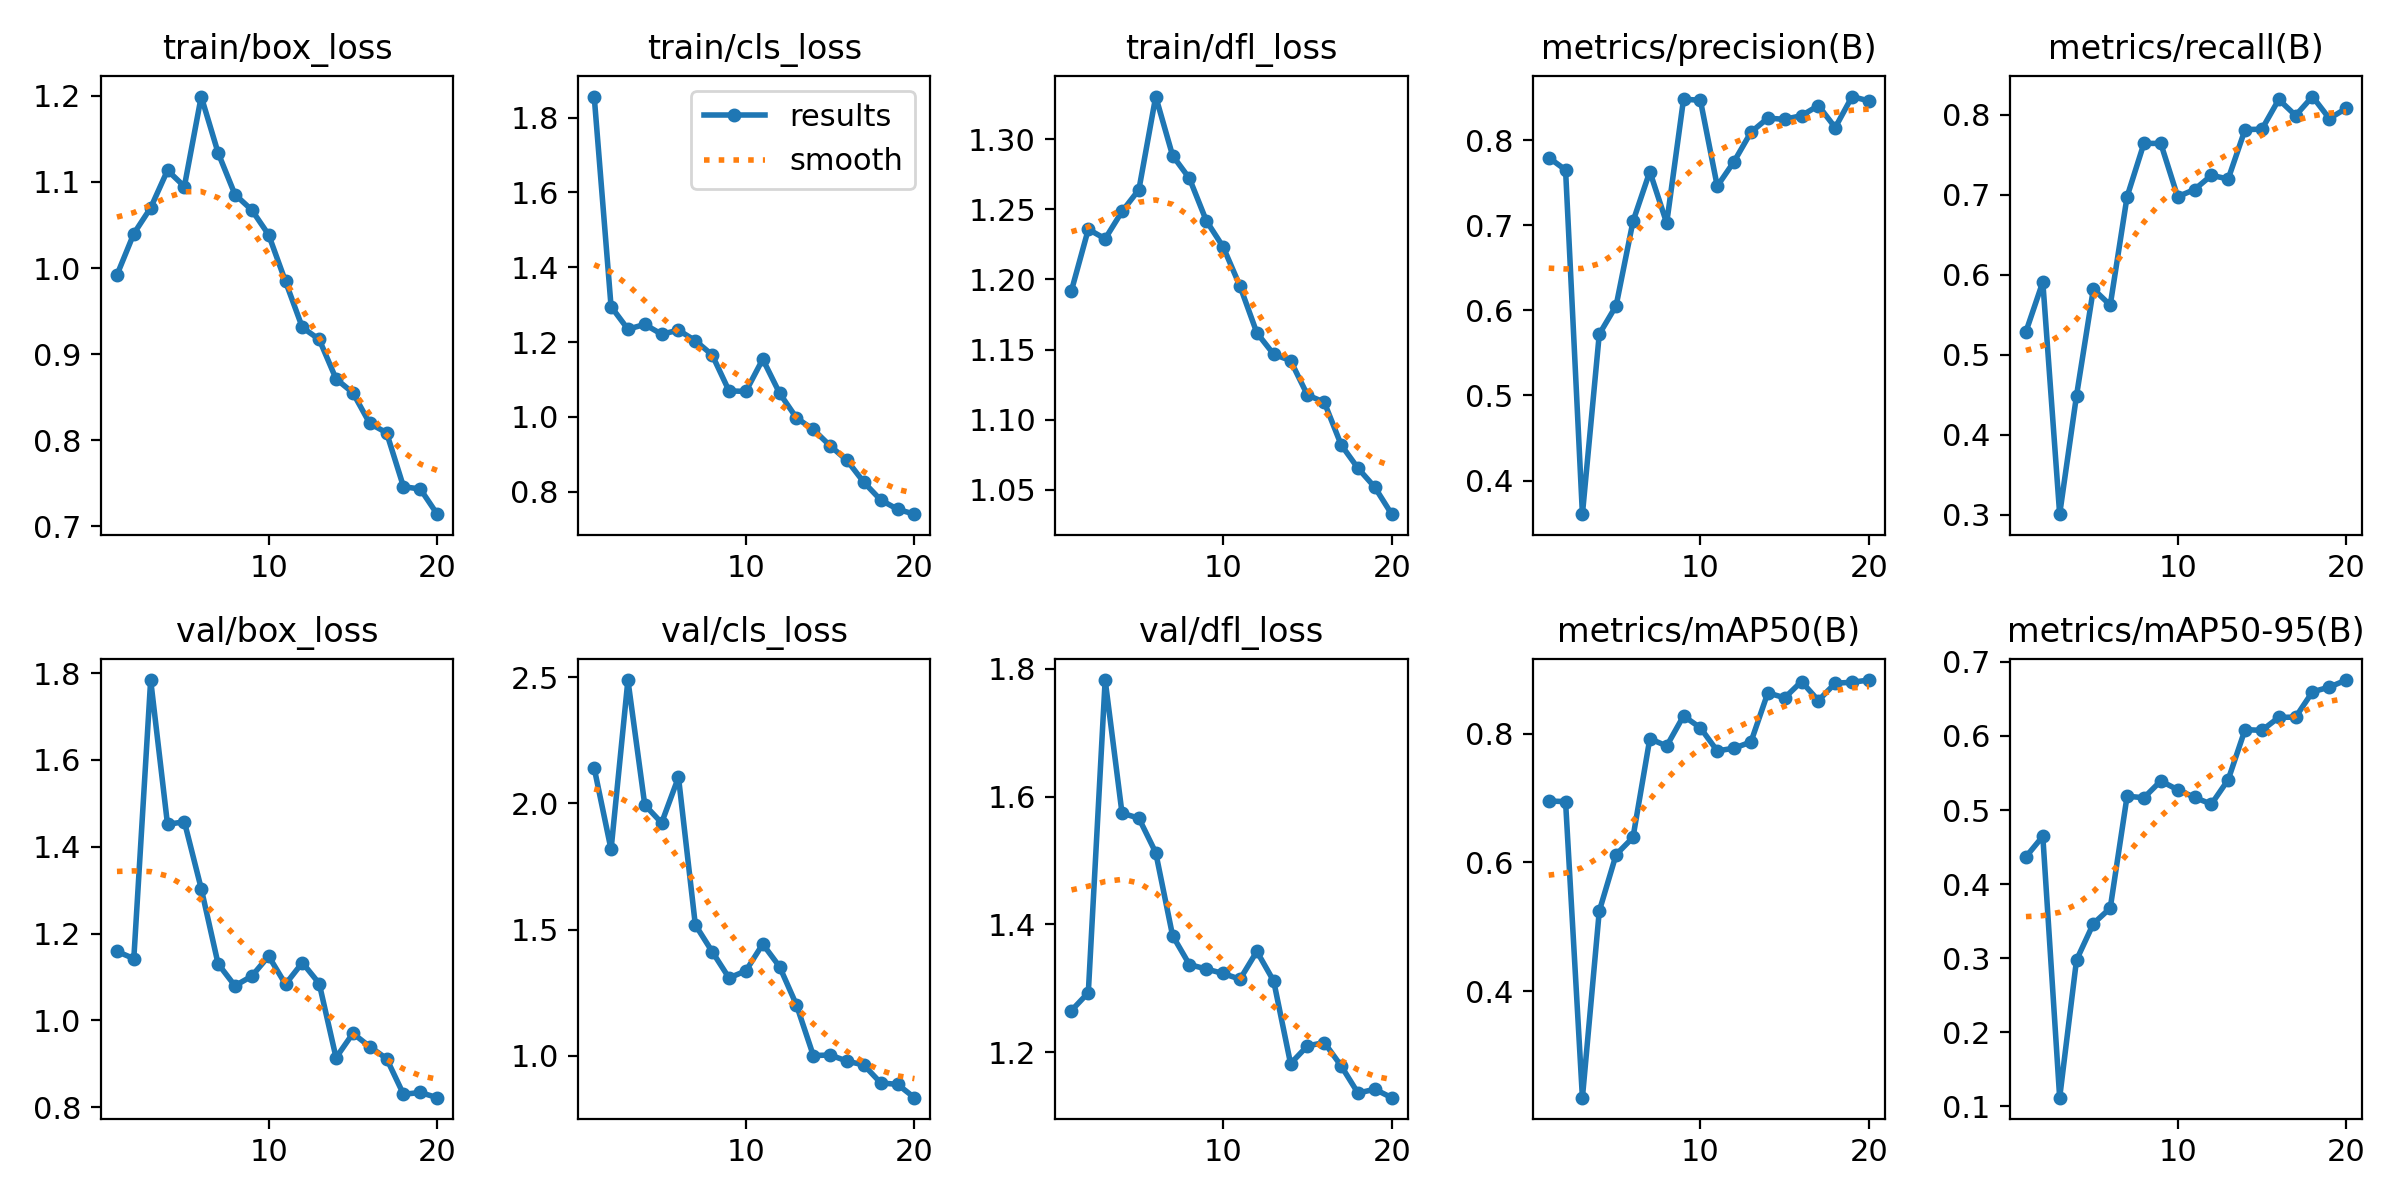

Data behind this chart, as committed beside it:
epoch, train/box_loss, train/cls_loss, train/dfl_loss, metrics/precision(B), metrics/recall(B), metrics/mAP50(B), metrics/mAP50-95(B), val/box_loss, val/cls_loss, val/dfl_loss, lr/pg0, lr/pg1, lr/pg2
1, 0.9919, 1.857, 1.192, 0.7799, 0.5289, 0.6955, 0.4368, 1.159, 2.14, 1.265, 0.0004, 0.0004, 0.0004
2, 1.04, 1.295, 1.236, 0.7653, 0.5911, 0.6946, 0.4645, 1.142, 1.817, 1.293, 0.0007794, 0.0007794, 0.0007794
3, 1.07, 1.234, 1.229, 0.3604, 0.3005, 0.2343, 0.1114, 1.784, 2.489, 1.783, 0.001117, 0.001117, 0.001117
4, 1.113, 1.247, 1.248, 0.5721, 0.4489, 0.5243, 0.2974, 1.452, 1.994, 1.574, 0.001414, 0.001414, 0.001414
5, 1.095, 1.221, 1.264, 0.6056, 0.5822, 0.6122, 0.3466, 1.458, 1.923, 1.566, 0.001604, 0.001604, 0.001604
6, 1.199, 1.232, 1.331, 0.7047, 0.5621, 0.6388, 0.3674, 1.304, 2.104, 1.512, 0.001505, 0.001505, 0.001505
7, 1.134, 1.204, 1.288, 0.7634, 0.6978, 0.7924, 0.5187, 1.131, 1.519, 1.383, 0.001406, 0.001406, 0.001406
8, 1.085, 1.165, 1.272, 0.7027, 0.7644, 0.7809, 0.5166, 1.08, 1.413, 1.337, 0.001307, 0.001307, 0.001307
9, 1.067, 1.069, 1.242, 0.8485, 0.7644, 0.8277, 0.5393, 1.102, 1.308, 1.33, 0.001208, 0.001208, 0.001208
10, 1.039, 1.068, 1.223, 0.8472, 0.6978, 0.8093, 0.5274, 1.148, 1.337, 1.323, 0.001109, 0.001109, 0.001109
11, 0.9844, 1.154, 1.195, 0.7462, 0.7067, 0.7733, 0.5172, 1.083, 1.443, 1.314, 0.00101, 0.00101, 0.00101
12, 0.9309, 1.063, 1.162, 0.7752, 0.7244, 0.7776, 0.5078, 1.133, 1.353, 1.358, 0.000911, 0.000911, 0.000911
13, 0.9171, 0.997, 1.147, 0.8097, 0.72, 0.7873, 0.541, 1.085, 1.201, 1.311, 0.000812, 0.000812, 0.000812
14, 0.8712, 0.9661, 1.142, 0.8262, 0.7817, 0.8637, 0.6086, 0.9143, 1.001, 1.182, 0.000713, 0.000713, 0.000713
15, 0.855, 0.9223, 1.117, 0.8248, 0.7822, 0.8559, 0.6076, 0.9703, 1.003, 1.21, 0.000614, 0.000614, 0.000614
16, 0.8195, 0.8834, 1.112, 0.8291, 0.8194, 0.8812, 0.6252, 0.9396, 0.9788, 1.215, 0.000515, 0.000515, 0.000515
17, 0.8086, 0.8248, 1.082, 0.841, 0.7993, 0.8516, 0.6255, 0.912, 0.9631, 1.179, 0.000416, 0.000416, 0.000416
18, 0.746, 0.7775, 1.065, 0.8151, 0.8231, 0.8786, 0.6597, 0.8299, 0.8922, 1.136, 0.000317, 0.000317, 0.000317
19, 0.7432, 0.7526, 1.052, 0.8516, 0.7956, 0.8801, 0.666, 0.8341, 0.8866, 1.142, 0.000218, 0.000218, 0.000218
20, 0.714, 0.7395, 1.032, 0.8464, 0.8082, 0.8835, 0.6756, 0.8222, 0.8338, 1.129, 0.000119, 0.000119, 0.000119
